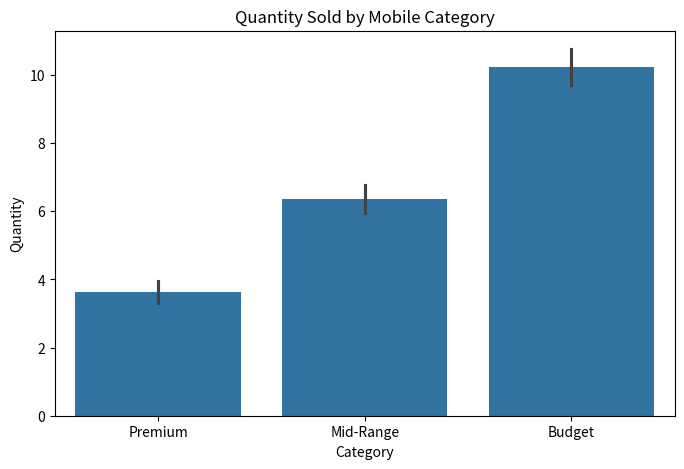
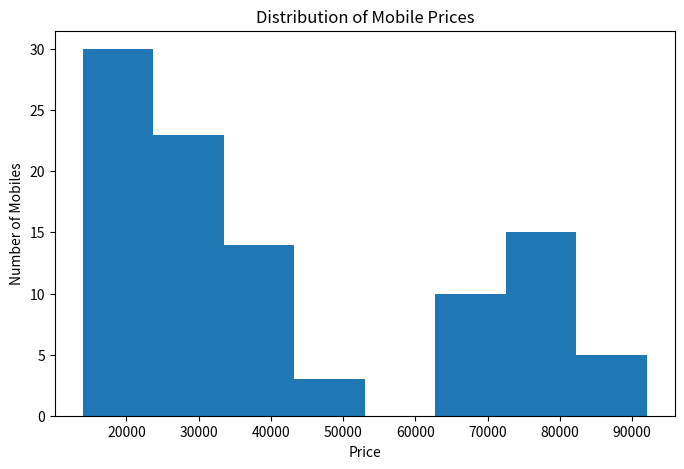
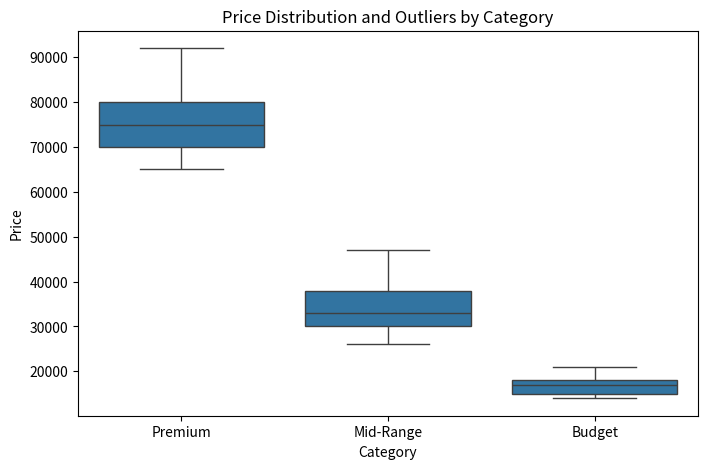
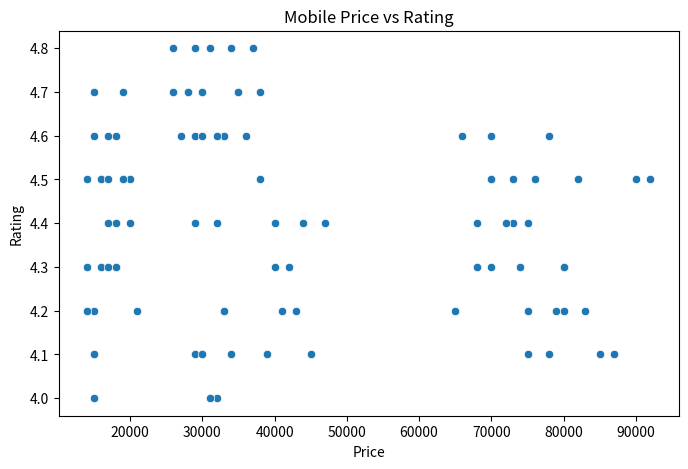
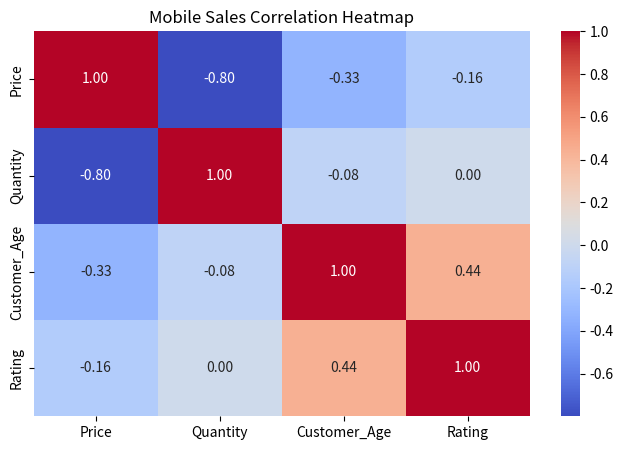

Source code (Python) for these figures, in order:
import pandas as pd
import matplotlib.pyplot as plt
import seaborn as sns

data={
    "Product":[
        "iPhone","Samsung Galaxy","OnePlus","Redmi","Vivo","Oppo","Realme","Google Pixel","Nothing Phone","Motorola",
        "iPhone","Samsung Galaxy","OnePlus","Redmi","Vivo","Oppo","Realme","Google Pixel","Nothing Phone","Motorola",
        "iPhone","Samsung Galaxy","OnePlus","Redmi","Vivo","Oppo","Realme","Google Pixel","Nothing Phone","Motorola",
        "iPhone","Samsung Galaxy","OnePlus","Redmi","Vivo","Oppo","Realme","Google Pixel","Nothing Phone","Motorola",
        "iPhone","Samsung Galaxy","OnePlus","Redmi","Vivo","Oppo","Realme","Google Pixel","Nothing Phone","Motorola",
        "iPhone","Samsung Galaxy","OnePlus","Redmi","Vivo","Oppo","Realme","Google Pixel","Nothing Phone","Motorola",
        "iPhone","Samsung Galaxy","OnePlus","Redmi","Vivo","Oppo","Realme","Google Pixel","Nothing Phone","Motorola",
        "iPhone","Samsung Galaxy","OnePlus","Redmi","Vivo","Oppo","Realme","Google Pixel","Nothing Phone","Motorola",
        "iPhone","Samsung Galaxy","OnePlus","Redmi","Vivo","Oppo","Realme","Google Pixel","Nothing Phone","Motorola",
        "iPhone","Samsung Galaxy","OnePlus","Redmi","Vivo","Oppo","Realme","Google Pixel","Nothing Phone","Motorola"
    ],

    "Category":[
        "Premium","Premium","Mid-Range","Budget","Mid-Range","Mid-Range","Budget","Premium","Mid-Range","Budget",
        "Premium","Premium","Mid-Range","Budget","Mid-Range","Mid-Range","Budget","Premium","Mid-Range","Budget",
        "Premium","Premium","Mid-Range","Budget","Mid-Range","Mid-Range","Budget","Premium","Mid-Range","Budget",
        "Premium","Premium","Mid-Range","Budget","Mid-Range","Mid-Range","Budget","Premium","Mid-Range","Budget",
        "Premium","Premium","Mid-Range","Budget","Mid-Range","Mid-Range","Budget","Premium","Mid-Range","Budget",
        "Premium","Premium","Mid-Range","Budget","Mid-Range","Mid-Range","Budget","Premium","Mid-Range","Budget",
        "Premium","Premium","Mid-Range","Budget","Mid-Range","Mid-Range","Budget","Premium","Mid-Range","Budget",
        "Premium","Premium","Mid-Range","Budget","Mid-Range","Mid-Range","Budget","Premium","Mid-Range","Budget",
        "Premium","Premium","Mid-Range","Budget","Mid-Range","Mid-Range","Budget","Premium","Mid-Range","Budget",
        "Premium","Premium","Mid-Range","Budget","Mid-Range","Mid-Range","Budget","Premium","Mid-Range","Budget"
    ],

    "Price":[
        79999,69999,39999,14999,29999,27999,14999,69999,32999,17999,
        84999,72999,42999,15999,31999,28999,15999,74999,34999,18999,
        74999,64999,37999,13999,28999,25999,13999,67999,29999,16999,
        89999,79999,44999,17999,32999,29999,16999,79999,36999,19999,
        79999,69999,39999,14999,30999,27999,14999,72999,32999,17999,
        82999,71999,41999,15999,29999,28999,15999,74999,34999,18999,
        77999,67999,40999,14999,31999,26999,14999,69999,33999,17999,
        86999,75999,43999,16999,32999,29999,16999,77999,35999,19999,
        73999,65999,38999,13999,28999,25999,13999,67999,31999,16999,
        91999,78999,46999,18999,33999,30999,17999,81999,37999,20999
    ],

    "Quantity":[
        3,4,6,8,5,4,9,3,5,7,
        2,5,7,10,6,5,11,4,6,8,
        4,3,8,9,5,6,12,3,7,9,
        2,4,6,11,7,5,10,4,6,8,
        3,5,7,9,6,4,13,3,5,10,
        4,4,8,12,5,6,11,4,7,9,
        3,6,7,10,8,5,12,3,6,11,
        2,5,9,13,6,7,10,4,8,9,
        4,3,8,11,7,5,13,3,6,10,
        3,5,10,12,6,8,11,4,7,9
    ],

    "Storage":[
        "256GB","256GB","128GB","128GB","128GB","256GB","128GB","256GB","256GB","128GB",
        "512GB","256GB","256GB","128GB","256GB","128GB","128GB","512GB","256GB","128GB",
        "256GB","128GB","256GB","128GB","128GB","256GB","128GB","256GB","256GB","128GB",
        "512GB","256GB","256GB","128GB","256GB","128GB","128GB","512GB","256GB","128GB",
        "256GB","256GB","128GB","128GB","256GB","256GB","128GB","256GB","256GB","128GB",
        "512GB","256GB","256GB","128GB","128GB","256GB","128GB","512GB","256GB","128GB",
        "256GB","128GB","256GB","128GB","256GB","128GB","128GB","256GB","256GB","128GB",
        "512GB","256GB","128GB","128GB","256GB","256GB","128GB","512GB","256GB","128GB",
        "256GB","256GB","128GB","128GB","256GB","128GB","128GB","256GB","256GB","128GB",
        "512GB","256GB","256GB","128GB","256GB","256GB","128GB","512GB","256GB","128GB"
    ],

    "Customer_Age":[
        22,28,24,31,35,42,21,26,38,29,
        25,32,23,34,41,45,27,24,36,30,
        20,29,26,33,39,48,22,28,35,31,
        24,37,25,29,43,40,23,27,34,32,
        21,30,28,36,38,44,26,25,39,29,
        27,34,22,31,40,46,24,29,37,33,
        23,28,27,35,42,41,21,26,38,30,
        26,31,24,32,37,43,25,28,36,34,
        22,35,29,30,41,47,23,27,39,31,
        25,33,21,36,44,45,24,29,40,32
    ],

    "Rating":[
        4.2,4.5,4.3,4.6,4.1,4.7,4.0,4.3,4.6,4.4,
        4.1,4.4,4.2,4.5,4.0,4.6,4.3,4.1,4.7,4.5,
        4.4,4.2,4.5,4.3,4.1,4.8,4.2,4.4,4.6,4.3,
        4.5,4.3,4.1,4.6,4.2,4.7,4.4,4.2,4.8,4.5,
        4.3,4.6,4.4,4.2,4.0,4.7,4.1,4.5,4.6,4.4,
        4.2,4.4,4.3,4.5,4.1,4.8,4.3,4.2,4.7,4.5,
        4.6,4.3,4.2,4.7,4.4,4.6,4.1,4.5,4.8,4.3,
        4.1,4.5,4.4,4.6,4.2,4.7,4.3,4.1,4.6,4.4,
        4.3,4.6,4.1,4.5,4.4,4.7,4.2,4.3,4.6,4.5,
        4.5,4.2,4.4,4.7,4.1,4.8,4.3,4.5,4.7,4.2
    ]
}

df=pd.DataFrame(data)

print("MOBILE SALES DATA")
print(df)

print("\nFIRST 5 ROWS")
print(df.head())

print("\nFIRST 3 ROWS")
print(df.head(3))

print("\nLAST 5 ROWS")
print(df.tail())

print("\nLAST 3 ROWS")
print(df.tail(3))

print("\nNUMBER OF ROWS AND COLUMNS")
print(df.shape)

print("\nNUMBER OF ROWS:",df.shape[0])
print("NUMBER OF COLUMNS:",df.shape[1])

print("\nDATA TYPES")
print(df.dtypes)

print("\nDATA INFORMATION")
df.info()

print("\nAVERAGE PRICE")
print(df["Price"].mean())

print("\nAVERAGE RATING")
print(df["Rating"].mean())

print("\nLOWEST PRICE")
print(df["Price"].min())

print("\nHIGHEST PRICE")
print(df["Price"].max())

print("\nTOTAL QUANTITY SOLD")
print(df["Quantity"].sum())

print("\nAVERAGE PRICE BY CATEGORY")
print(df.groupby("Category")["Price"].mean())

print("\nTOTAL QUANTITY BY CATEGORY")
print(df.groupby("Category")["Quantity"].sum())

plt.figure(figsize=(8,5))
sns.barplot(data=df,x="Category",y="Quantity")
plt.title("Quantity Sold by Mobile Category")
plt.xlabel("Category")
plt.ylabel("Quantity")
plt.show()

plt.figure(figsize=(8,5))
plt.hist(df["Price"],bins=8)
plt.xlabel("Price")
plt.ylabel("Number of Mobiles")
plt.title("Distribution of Mobile Prices")
plt.show()

plt.figure(figsize=(8,5))
sns.boxplot(data=df,x="Category",y="Price")
plt.xlabel("Category")
plt.ylabel("Price")
plt.title("Price Distribution and Outliers by Category")
plt.show()

plt.figure(figsize=(8,5))
sns.scatterplot(data=df,x="Price",y="Rating")
plt.xlabel("Price")
plt.ylabel("Rating")
plt.title("Mobile Price vs Rating")
plt.show()

correlation=df[["Price","Quantity","Customer_Age","Rating"]].corr()

print("\nCORRELATION MATRIX")
print(correlation)

plt.figure(figsize=(8,5))
sns.heatmap(correlation,annot=True,cmap="coolwarm",fmt=".2f")
plt.title("Mobile Sales Correlation Heatmap")
plt.show()
